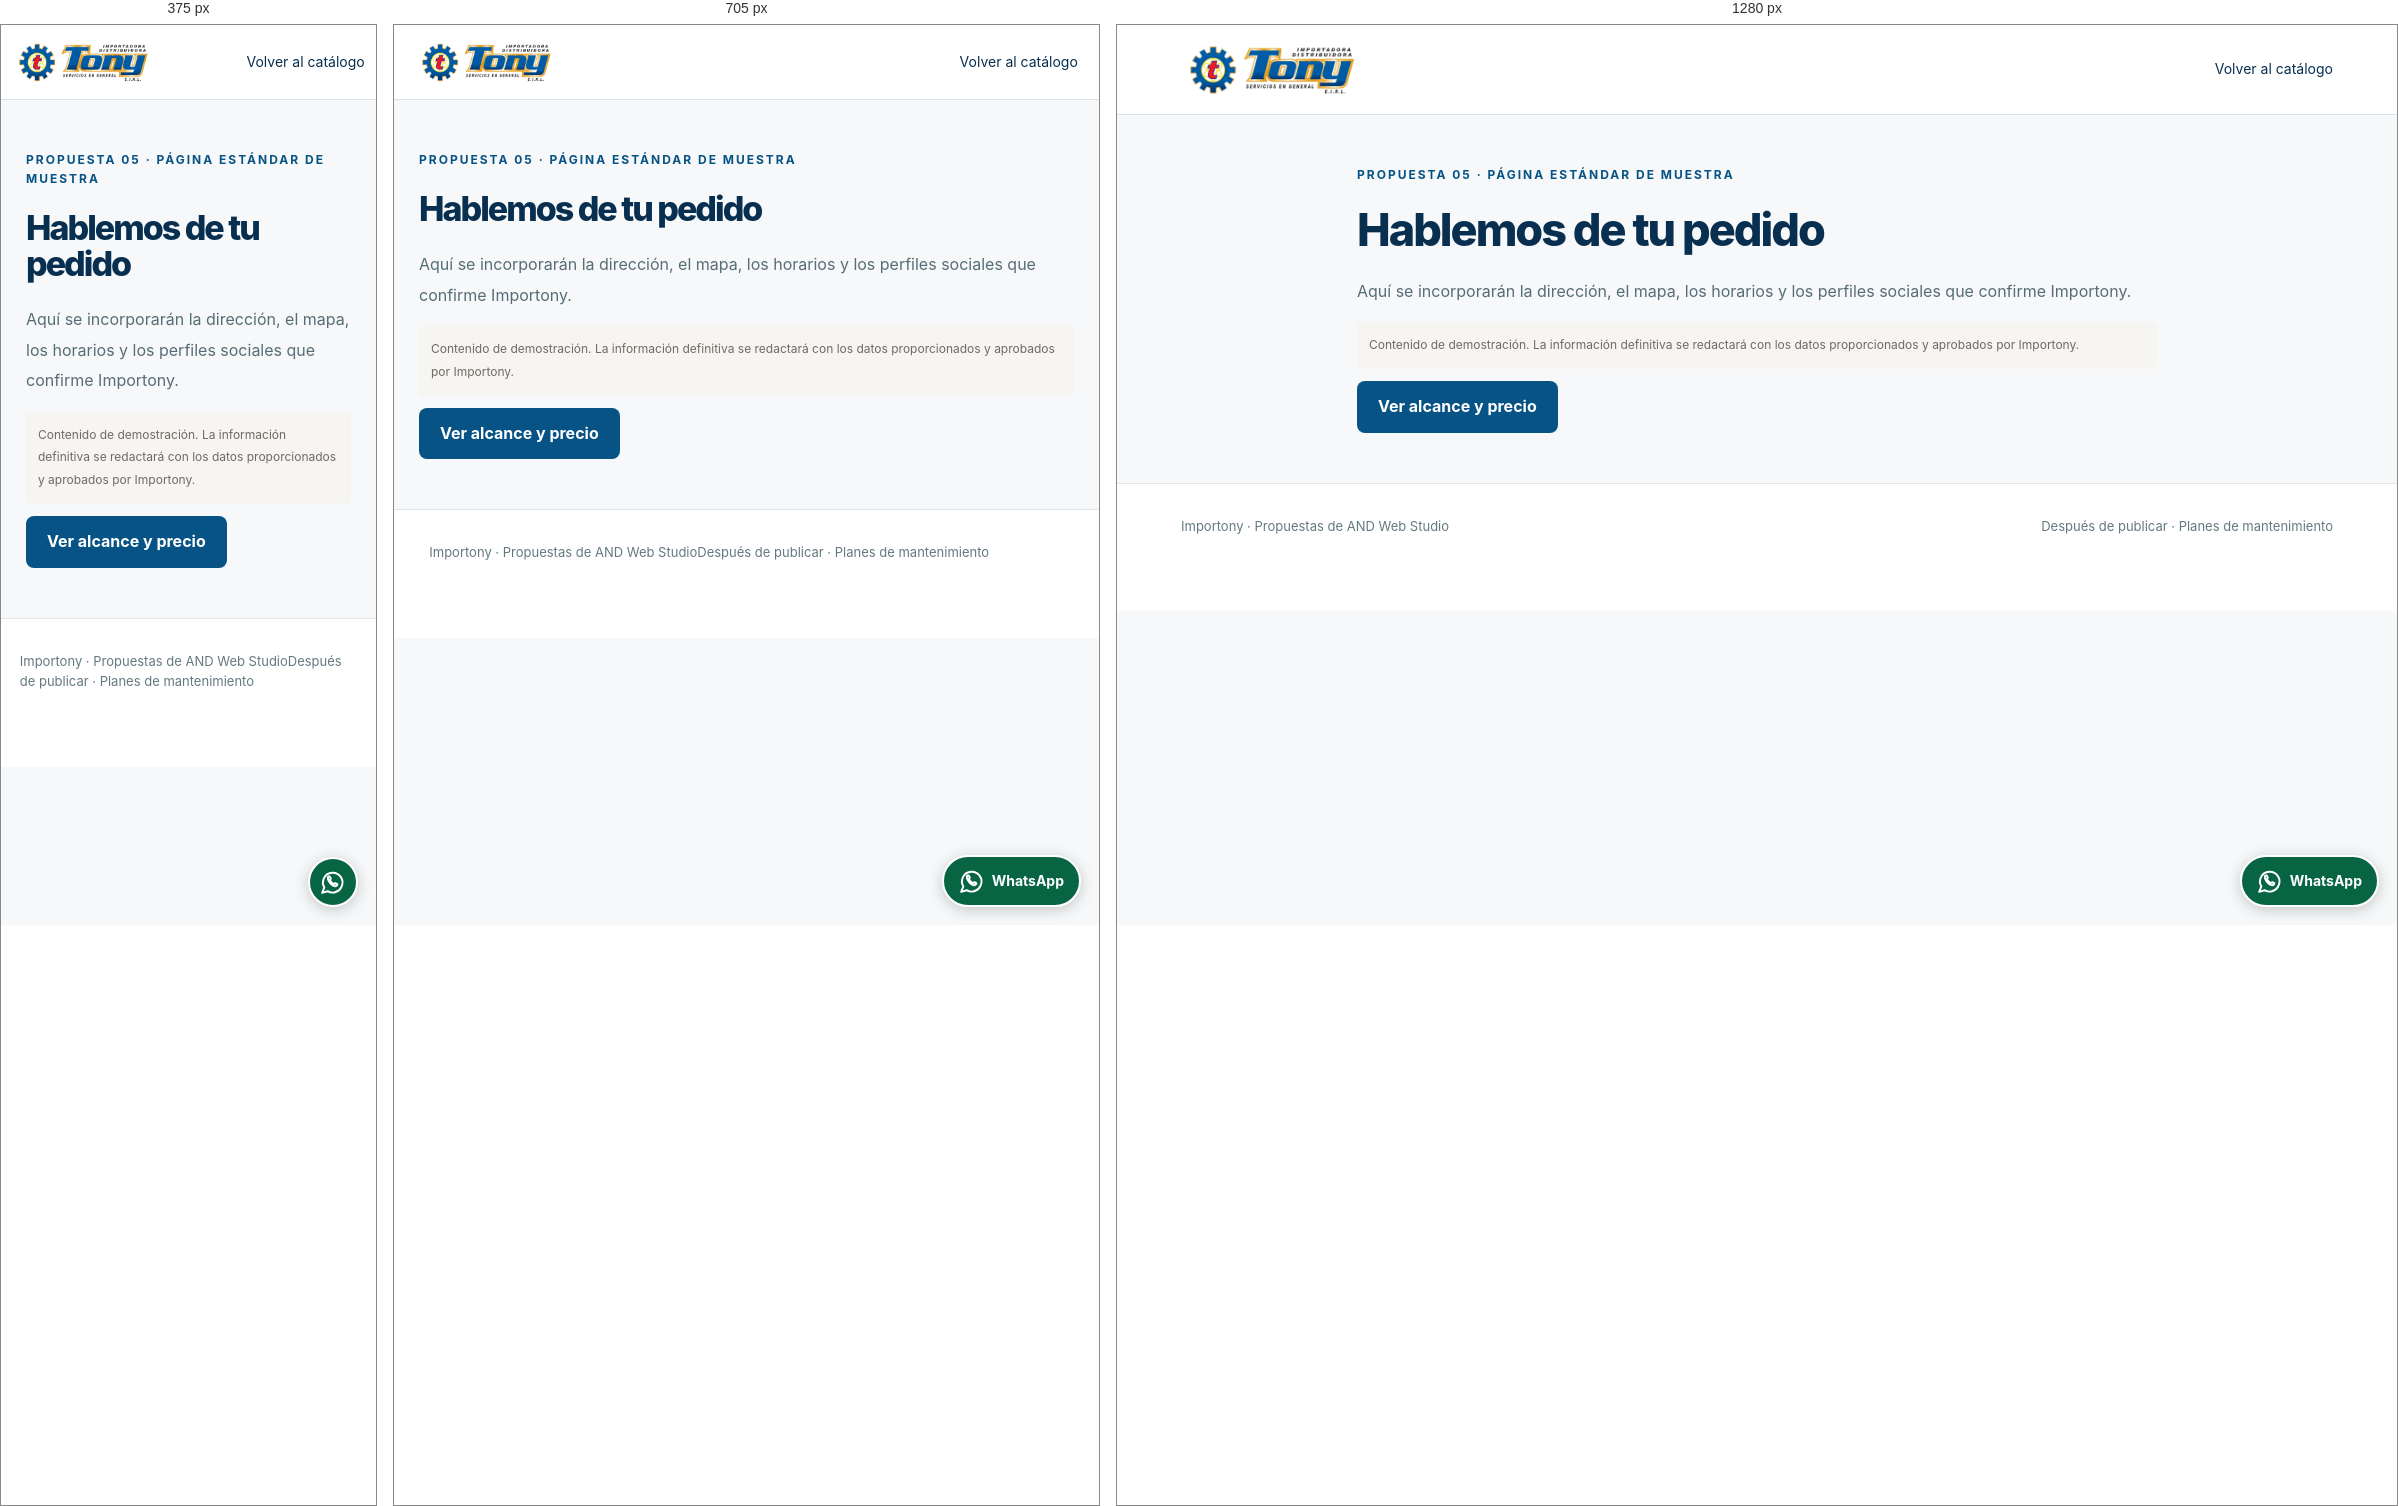
Rendered at 375 px, 705 px and 1280 px, left to right.

<!-- file: contacto-5.html -->
<!doctype html><html lang="es"><head><meta charset="utf-8"><meta name="viewport" content="width=device-width,initial-scale=1"><meta name="robots" content="noindex"><title>Contacto · Importony</title><link rel="stylesheet" href="style.css"><link rel="stylesheet" href="catalogo.css"></head><body class=""><header><div class="wrap"><a href="index.html"><img class="client-logo" src="assets/logo-tony.png" alt="Importadora Distribuidora Tony"></a><nav><a href="propuesta-5.html">Volver al catálogo</a></nav></div></header><main class="article-content"><div class="eyebrow">Propuesta 05 · Página estándar de muestra</div><h1>Hablemos de tu pedido</h1><p>Aquí se incorporarán la dirección, el mapa, los horarios y los perfiles sociales que confirme Importony.</p><p class="notice">Contenido de demostración. La información definitiva se redactará con los datos proporcionados y aprobados por Importony.</p><a class="btn" href="propuesta-5.html#alcance">Ver alcance y precio</a></main><footer class="footer"><div class="wrap"><span>Importony · Propuestas de AND Web Studio</span><a href="index.html#soporte">Después de publicar · Planes de mantenimiento</a></div></footer><a class="wa-float no-print" href="https://wa.me/51955171495?text=Hola%2C%20Importony.%20Quisiera%20informaci%C3%B3n%20sobre%20repuestos%20y%20accesorios%20textiles." target="_blank" rel="noopener noreferrer" title="WhatsApp de Importony" aria-label="Abrir el WhatsApp de Importony"><svg viewBox="0 0 24 24" fill="none" stroke="currentColor" stroke-width="1.8" stroke-linecap="round" stroke-linejoin="round" width="21" height="21" aria-hidden="true"><path d="M20 16a9 9 0 1 0-16 1L2 22l5-1.5A9 9 0 0 0 20 16Z"/><path d="M8 7c-1 0-1 2 0 4s4 5 6 5c1 0 2-1 2-2l-2-1-1 1c-2-1-3-2-4-4l1-1-1-2Z"/></svg><span>WhatsApp</span></a></body></html>

/* @media block from style.css */
@media(max-width:760px){nav{gap:12px}nav .nav-extra{display:none}.hero{grid-template-columns:1fr;padding:40px 0;gap:25px}h1{letter-spacing:-1.5px}.hero-art{min-height:240px}.hero-art svg{height:210px}.grid{grid-template-columns:1fr}.twocol{grid-template-columns:1fr;gap:20px}.strip{font-size:11px}.demo .wrap{display:block}.demo a{margin:0 15px 0 0}.section{padding:38px 0}.section-top{align-items:start;flex-direction:column}.footer .wrap{display:block}.hub ul{min-height:0}header .wrap{gap:10px}.logo{font-size:21px}header .btn{font-size:12px;padding:10px}.hero-art{order:2}}

/* @media block from style.css */
@media(max-width:760px){.client-logo{width:185px;height:65px}header .wrap{width:94%}nav .nav-extra{display:none}.hero,.version-2 .hero,.version-3 .hero{grid-template-columns:1fr;gap:25px}.hero h1,.version-2 h1,.version-3 h1,.hub h1{font-size:39px}.hero-art,.version-2 .hero-art,.version-3 .hero-art{height:260px;min-height:260px}.version-3 .grid{grid-template-columns:1fr}.artnote{font-size:9px}.demo{font-size:10px}.hub .eyebrow{font-size:10px}.hub .client-logo{width:170px}.hero p{font-size:16px}.version-3 .tools{padding:12px}.hero{padding:30px 0}}

/* @media block from style.css */
@media(max-width:760px){.price{font-size:31px}.scope-heading{flex-direction:column}.scope-stats{grid-template-columns:1fr 1fr}.scope-body{grid-template-columns:1fr;gap:0}.proposal-scope,.feature-area{padding:20px}.category-grid,.resource-grid{grid-template-columns:1fr 1fr}.category-grid img{height:110px}.lead-form{grid-template-columns:1fr}.lead-form .wide{grid-column:1}.feature-title{flex-direction:column;gap:3px}.feature-title h2{font-size:28px}.hub nav{gap:10px;font-size:12px;flex-wrap:wrap}.hub .card h2,.hub .card ul{min-height:0}.demo .wrap>div{justify-content:space-between}.hero[class],.version-4 .hero,.version-5 .hero,.version-6 .hero,.version-7 .hero,.version-8 .hero,.version-9 .hero{grid-template-columns:1fr}.version-4 h1,.version-5 h1,.version-6 h1,.version-7 h1,.version-8 h1,.version-9 h1{font-size:38px}.article-content h1{font-size:34px}.extra-actions button{min-width:80px}.resource-grid{grid-template-columns:1fr}.scope-heading .price{white-space:normal}}

/* @media block from style.css */
@media(max-width:650px){.explain{grid-template-columns:1fr;gap:10px}.wa-float{padding:10px}.wa-float span{display:none}.guided-link{margin-top:8px}}

/* @media block from style.css */
@media(max-width:760px){.hub .card ul{min-height:0}.demo .wrap>div{margin-top:8px}}

/* @media block from catalogo.css */
@media(max-width:760px) {
  .store-cover { background-position: 60% center; background-image: linear-gradient(90deg,#062945f5,#082d4be8 50%,#082d4bb0),url('assets/hero.jpg'); }
  .cover-copy { padding: 30px 22px; }
  header .wrap { flex-wrap: wrap; }
  header .client-logo, .hub header .client-logo { width: 145px; height: 50px; }
  header nav { flex-wrap: wrap; }
  .family-row { grid-template-columns: repeat(2,minmax(0,1fr)); gap: 8px; }
  .family-row img { width: 32px; height: 32px; }
  .tools input { width: 100%; flex-basis: 100%; }
  .family-row button { font-size: 13px; }
}